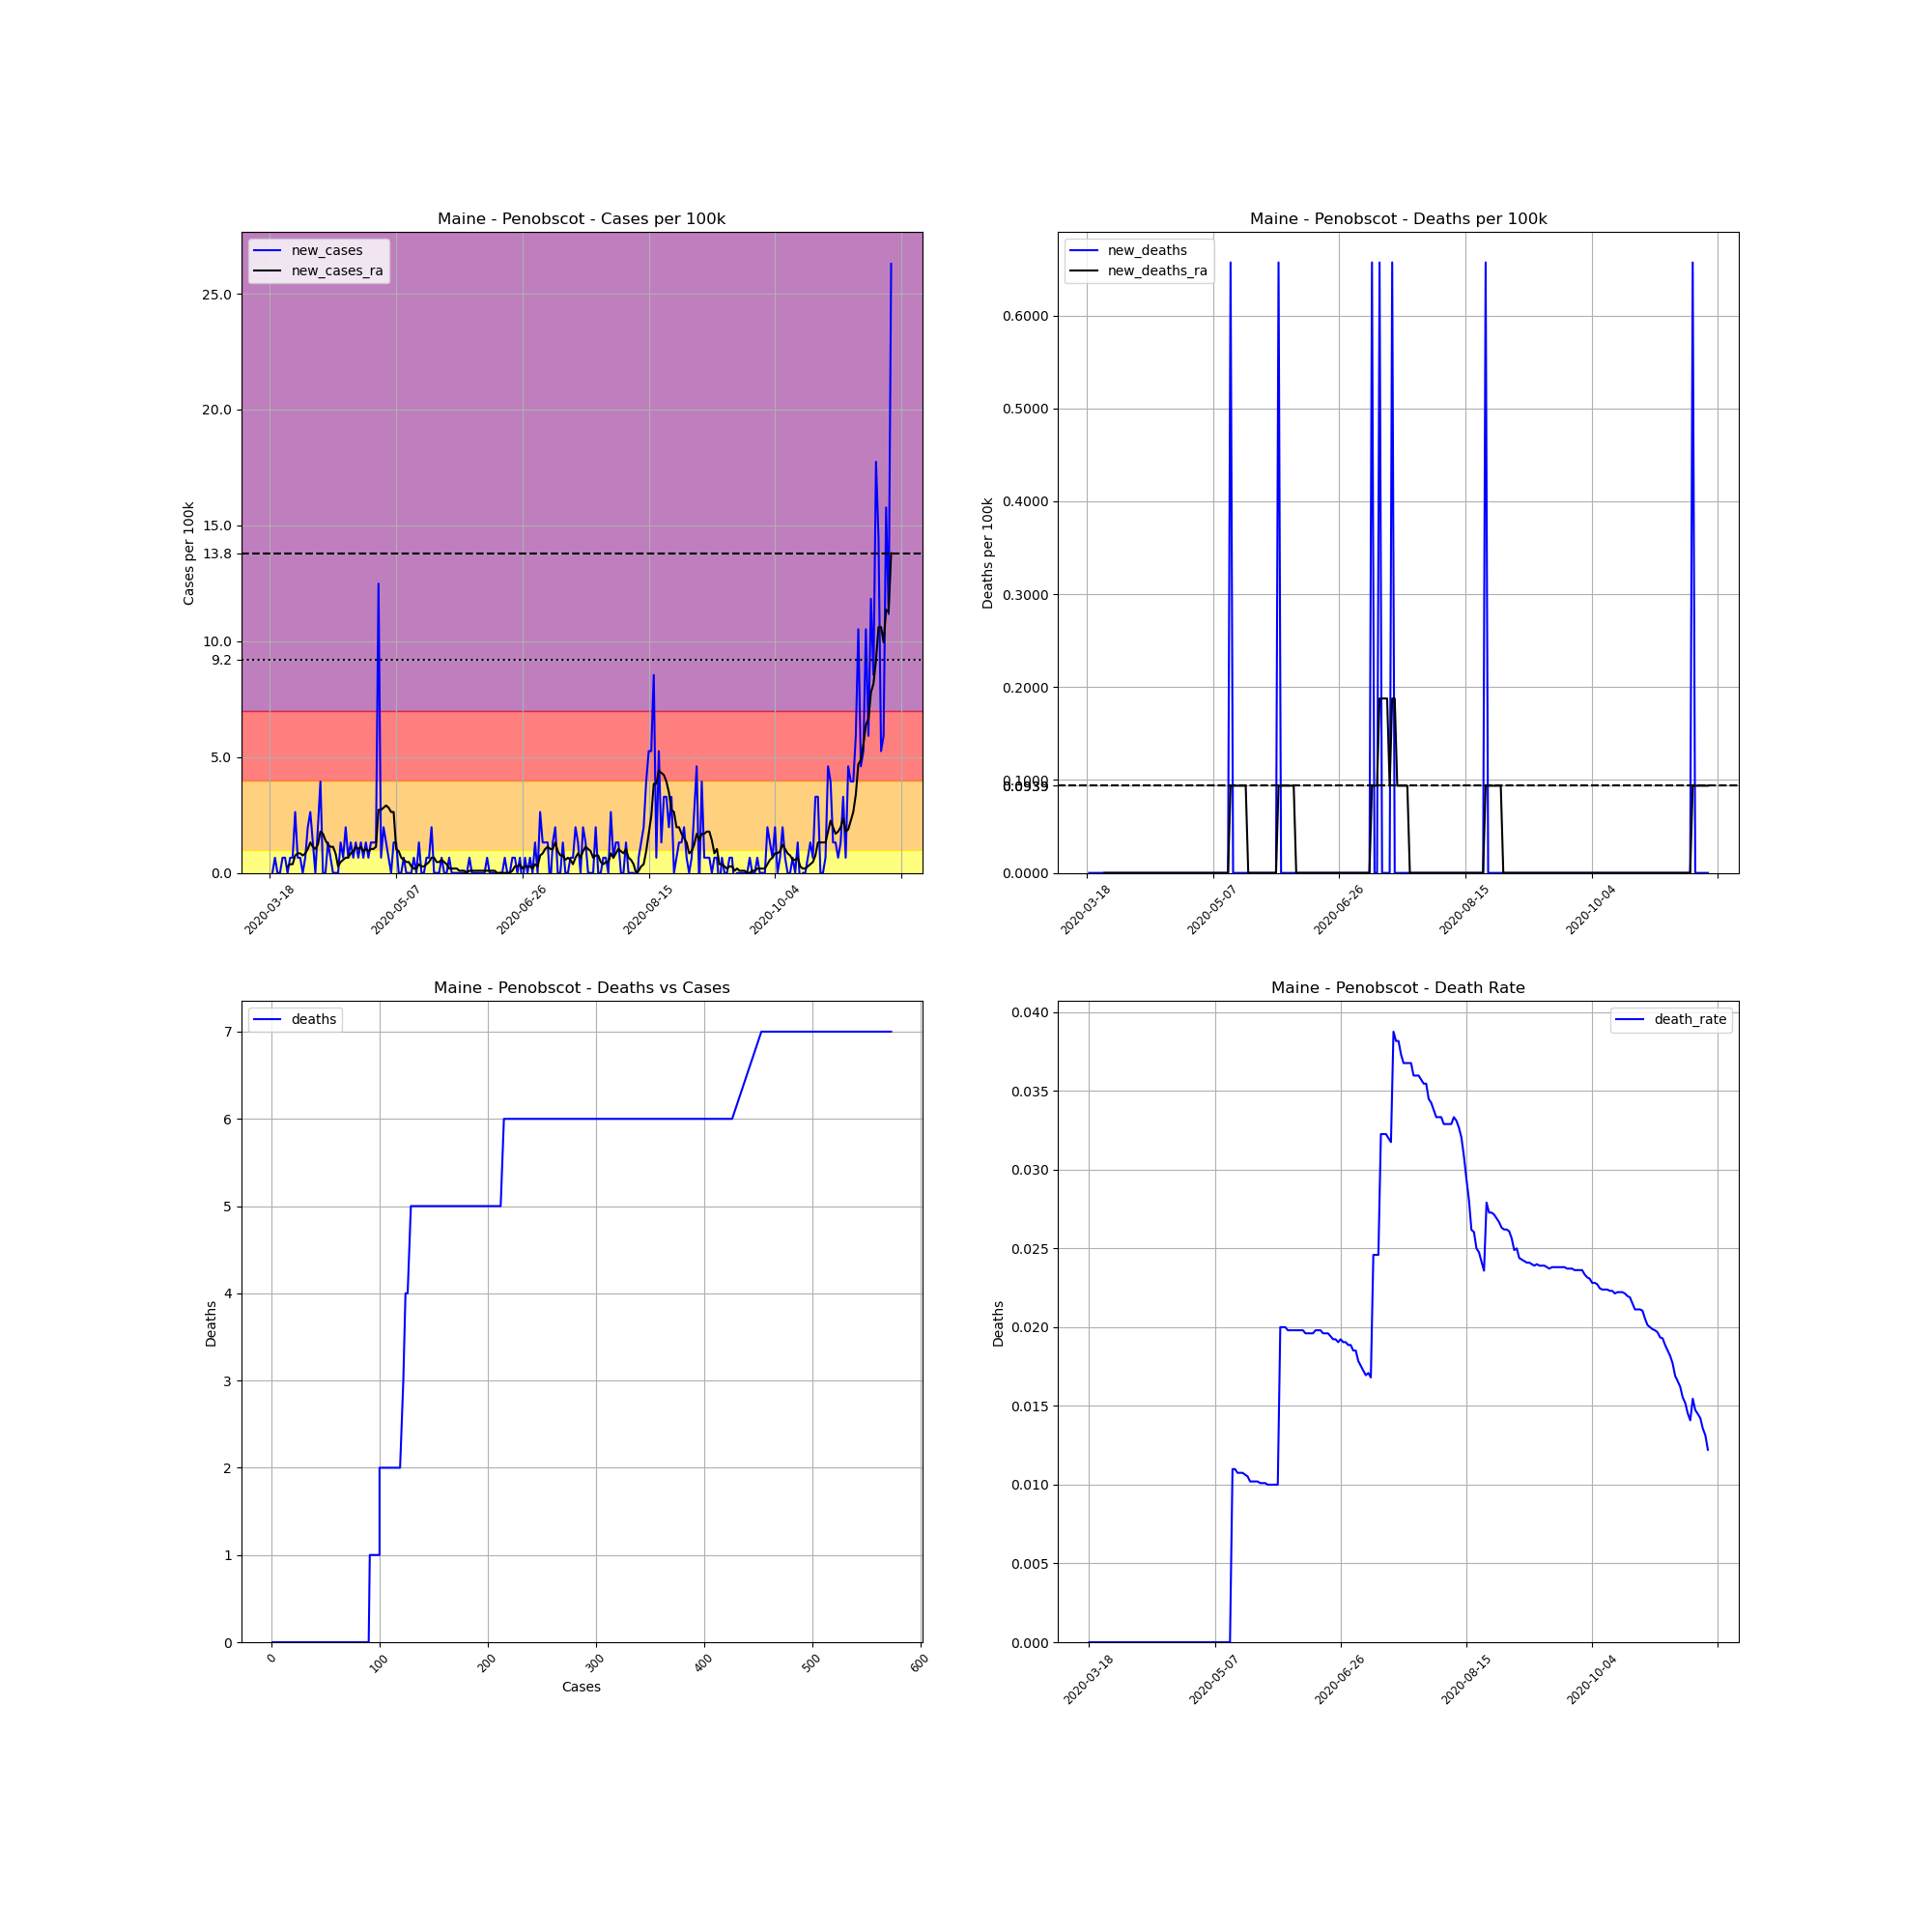

The table this chart was drawn from, first rows:
, date, county, state, fips, cases, deaths, COUNTY, STNAME, CTYNAME, POPESTIMATE2019, cases_per_100k, deaths_per_100k, death_rate, new_cases, new_deaths, new_cases_ra, new_deaths_ra
144735, 2020-03-18, Penobscot, Maine, 23019, 1, 0, 19, Maine, Penobscot, 152148, 0.6573, 0.0, 0.0, , , , 
144736, 2020-03-19, Penobscot, Maine, 23019, 1, 0, 19, Maine, Penobscot, 152148, 0.6573, 0.0, 0.0, 0.0, 0.0, , 
144737, 2020-03-20, Penobscot, Maine, 23019, 2, 0, 19, Maine, Penobscot, 152148, 1.315, 0.0, 0.0, 0.6573, 0.0, , 
144738, 2020-03-21, Penobscot, Maine, 23019, 2, 0, 19, Maine, Penobscot, 152148, 1.315, 0.0, 0.0, 0.0, 0.0, , 
144739, 2020-03-22, Penobscot, Maine, 23019, 2, 0, 19, Maine, Penobscot, 152148, 1.315, 0.0, 0.0, 0.0, 0.0, , 
144740, 2020-03-23, Penobscot, Maine, 23019, 3, 0, 19, Maine, Penobscot, 152148, 1.972, 0.0, 0.0, 0.6573, 0.0, , 
144741, 2020-03-24, Penobscot, Maine, 23019, 4, 0, 19, Maine, Penobscot, 152148, 2.629, 0.0, 0.0, 0.6573, 0.0, , 
144742, 2020-03-25, Penobscot, Maine, 23019, 4, 0, 19, Maine, Penobscot, 152148, 2.629, 0.0, 0.0, 0.0, 0.0, 0.2817, 0.0
144743, 2020-03-26, Penobscot, Maine, 23019, 5, 0, 19, Maine, Penobscot, 152148, 3.286, 0.0, 0.0, 0.6573, 0.0, 0.3756, 0.0
144744, 2020-03-27, Penobscot, Maine, 23019, 6, 0, 19, Maine, Penobscot, 152148, 3.944, 0.0, 0.0, 0.6573, 0.0, 0.3756, 0.0
144745, 2020-03-28, Penobscot, Maine, 23019, 10, 0, 19, Maine, Penobscot, 152148, 6.573, 0.0, 0.0, 2.629, 0.0, 0.7511, 0.0
144746, 2020-03-29, Penobscot, Maine, 23019, 11, 0, 19, Maine, Penobscot, 152148, 7.23, 0.0, 0.0, 0.6573, 0.0, 0.845, 0.0
144747, 2020-03-30, Penobscot, Maine, 23019, 12, 0, 19, Maine, Penobscot, 152148, 7.887, 0.0, 0.0, 0.6573, 0.0, 0.845, 0.0
144748, 2020-03-31, Penobscot, Maine, 23019, 12, 0, 19, Maine, Penobscot, 152148, 7.887, 0.0, 0.0, 0.0, 0.0, 0.7511, 0.0
144749, 2020-04-01, Penobscot, Maine, 23019, 13, 0, 19, Maine, Penobscot, 152148, 8.544, 0.0, 0.0, 0.6573, 0.0, 0.845, 0.0
144750, 2020-04-02, Penobscot, Maine, 23019, 16, 0, 19, Maine, Penobscot, 152148, 10.52, 0.0, 0.0, 1.972, 0.0, 1.033, 0.0
144751, 2020-04-03, Penobscot, Maine, 23019, 20, 0, 19, Maine, Penobscot, 152148, 13.15, 0.0, 0.0, 2.629, 0.0, 1.315, 0.0
144752, 2020-04-04, Penobscot, Maine, 23019, 22, 0, 19, Maine, Penobscot, 152148, 14.46, 0.0, 0.0, 1.315, 0.0, 1.127, 0.0
144753, 2020-04-05, Penobscot, Maine, 23019, 22, 0, 19, Maine, Penobscot, 152148, 14.46, 0.0, 0.0, 0.0, 0.0, 1.033, 0.0
144754, 2020-04-06, Penobscot, Maine, 23019, 25, 0, 19, Maine, Penobscot, 152148, 16.43, 0.0, 0.0, 1.972, 0.0, 1.221, 0.0
144755, 2020-04-07, Penobscot, Maine, 23019, 31, 0, 19, Maine, Penobscot, 152148, 20.37, 0.0, 0.0, 3.944, 0.0, 1.784, 0.0
144756, 2020-04-08, Penobscot, Maine, 23019, 31, 0, 19, Maine, Penobscot, 152148, 20.37, 0.0, 0.0, 0.0, 0.0, 1.69, 0.0
144757, 2020-04-09, Penobscot, Maine, 23019, 31, 0, 19, Maine, Penobscot, 152148, 20.37, 0.0, 0.0, 0.0, 0.0, 1.408, 0.0
144758, 2020-04-10, Penobscot, Maine, 23019, 33, 0, 19, Maine, Penobscot, 152148, 21.69, 0.0, 0.0, 1.315, 0.0, 1.221, 0.0
144759, 2020-04-11, Penobscot, Maine, 23019, 34, 0, 19, Maine, Penobscot, 152148, 22.35, 0.0, 0.0, 0.6573, 0.0, 1.127, 0.0
144760, 2020-04-12, Penobscot, Maine, 23019, 34, 0, 19, Maine, Penobscot, 152148, 22.35, 0.0, 0.0, 0.0, 0.0, 1.127, 0.0
144761, 2020-04-13, Penobscot, Maine, 23019, 34, 0, 19, Maine, Penobscot, 152148, 22.35, 0.0, 0.0, 0.0, 0.0, 0.845, 0.0
144762, 2020-04-14, Penobscot, Maine, 23019, 34, 0, 19, Maine, Penobscot, 152148, 22.35, 0.0, 0.0, 0.0, 0.0, 0.2817, 0.0
144763, 2020-04-15, Penobscot, Maine, 23019, 36, 0, 19, Maine, Penobscot, 152148, 23.66, 0.0, 0.0, 1.315, 0.0, 0.4695, 0.0
144764, 2020-04-16, Penobscot, Maine, 23019, 37, 0, 19, Maine, Penobscot, 152148, 24.32, 0.0, 0.0, 0.6573, 0.0, 0.5634, 0.0
144765, 2020-04-17, Penobscot, Maine, 23019, 40, 0, 19, Maine, Penobscot, 152148, 26.29, 0.0, 0.0, 1.972, 0.0, 0.6573, 0.0
144766, 2020-04-18, Penobscot, Maine, 23019, 41, 0, 19, Maine, Penobscot, 152148, 26.95, 0.0, 0.0, 0.6573, 0.0, 0.6573, 0.0
144767, 2020-04-19, Penobscot, Maine, 23019, 43, 0, 19, Maine, Penobscot, 152148, 28.26, 0.0, 0.0, 1.315, 0.0, 0.845, 0.0
144768, 2020-04-20, Penobscot, Maine, 23019, 44, 0, 19, Maine, Penobscot, 152148, 28.92, 0.0, 0.0, 0.6573, 0.0, 0.9389, 0.0
144769, 2020-04-21, Penobscot, Maine, 23019, 46, 0, 19, Maine, Penobscot, 152148, 30.23, 0.0, 0.0, 1.315, 0.0, 1.127, 0.0
144770, 2020-04-22, Penobscot, Maine, 23019, 47, 0, 19, Maine, Penobscot, 152148, 30.89, 0.0, 0.0, 0.6573, 0.0, 1.033, 0.0
144771, 2020-04-23, Penobscot, Maine, 23019, 49, 0, 19, Maine, Penobscot, 152148, 32.21, 0.0, 0.0, 1.315, 0.0, 1.127, 0.0
144772, 2020-04-24, Penobscot, Maine, 23019, 50, 0, 19, Maine, Penobscot, 152148, 32.86, 0.0, 0.0, 0.6573, 0.0, 0.9389, 0.0
144773, 2020-04-25, Penobscot, Maine, 23019, 52, 0, 19, Maine, Penobscot, 152148, 34.18, 0.0, 0.0, 1.315, 0.0, 1.033, 0.0
144774, 2020-04-26, Penobscot, Maine, 23019, 53, 0, 19, Maine, Penobscot, 152148, 34.83, 0.0, 0.0, 0.6573, 0.0, 0.9389, 0.0
144775, 2020-04-27, Penobscot, Maine, 23019, 55, 0, 19, Maine, Penobscot, 152148, 36.15, 0.0, 0.0, 1.315, 0.0, 1.033, 0.0
144776, 2020-04-28, Penobscot, Maine, 23019, 57, 0, 19, Maine, Penobscot, 152148, 37.46, 0.0, 0.0, 1.315, 0.0, 1.033, 0.0
144777, 2020-04-29, Penobscot, Maine, 23019, 59, 0, 19, Maine, Penobscot, 152148, 38.78, 0.0, 0.0, 1.315, 0.0, 1.127, 0.0
144778, 2020-04-30, Penobscot, Maine, 23019, 78, 0, 19, Maine, Penobscot, 152148, 51.27, 0.0, 0.0, 12.49, 0.0, 2.723, 0.0
144779, 2020-05-01, Penobscot, Maine, 23019, 79, 0, 19, Maine, Penobscot, 152148, 51.92, 0.0, 0.0, 0.6573, 0.0, 2.723, 0.0
144780, 2020-05-02, Penobscot, Maine, 23019, 82, 0, 19, Maine, Penobscot, 152148, 53.89, 0.0, 0.0, 1.972, 0.0, 2.817, 0.0
144781, 2020-05-03, Penobscot, Maine, 23019, 84, 0, 19, Maine, Penobscot, 152148, 55.21, 0.0, 0.0, 1.315, 0.0, 2.911, 0.0
144782, 2020-05-04, Penobscot, Maine, 23019, 85, 0, 19, Maine, Penobscot, 152148, 55.87, 0.0, 0.0, 0.6573, 0.0, 2.817, 0.0
144783, 2020-05-05, Penobscot, Maine, 23019, 85, 0, 19, Maine, Penobscot, 152148, 55.87, 0.0, 0.0, 0.0, 0.0, 2.629, 0.0
144784, 2020-05-06, Penobscot, Maine, 23019, 87, 0, 19, Maine, Penobscot, 152148, 57.18, 0.0, 0.0, 1.315, 0.0, 2.629, 0.0
144785, 2020-05-07, Penobscot, Maine, 23019, 89, 0, 19, Maine, Penobscot, 152148, 58.5, 0.0, 0.0, 1.315, 0.0, 1.033, 0.0
144786, 2020-05-08, Penobscot, Maine, 23019, 89, 0, 19, Maine, Penobscot, 152148, 58.5, 0.0, 0.0, 0.0, 0.0, 0.9389, 0.0
144787, 2020-05-09, Penobscot, Maine, 23019, 89, 0, 19, Maine, Penobscot, 152148, 58.5, 0.0, 0.0, 0.0, 0.0, 0.6573, 0.0
144788, 2020-05-10, Penobscot, Maine, 23019, 90, 0, 19, Maine, Penobscot, 152148, 59.15, 0.0, 0.0, 0.6573, 0.0, 0.5634, 0.0
144789, 2020-05-11, Penobscot, Maine, 23019, 90, 0, 19, Maine, Penobscot, 152148, 59.15, 0.0, 0.0, 0.0, 0.0, 0.4695, 0.0
144790, 2020-05-12, Penobscot, Maine, 23019, 90, 0, 19, Maine, Penobscot, 152148, 59.15, 0.0, 0.0, 0.0, 0.0, 0.4695, 0.0
144791, 2020-05-13, Penobscot, Maine, 23019, 90, 0, 19, Maine, Penobscot, 152148, 59.15, 0.0, 0.0, 0.0, 0.0, 0.2817, 0.0
144792, 2020-05-14, Penobscot, Maine, 23019, 91, 1, 19, Maine, Penobscot, 152148, 59.81, 0.6573, 0.01099, 0.6573, 0.6573, 0.1878, 0.09389
144793, 2020-05-15, Penobscot, Maine, 23019, 91, 1, 19, Maine, Penobscot, 152148, 59.81, 0.6573, 0.01099, 0.0, 0.0, 0.1878, 0.09389
144794, 2020-05-16, Penobscot, Maine, 23019, 93, 1, 19, Maine, Penobscot, 152148, 61.12, 0.6573, 0.01075, 1.315, 0.0, 0.3756, 0.09389
... 187 more rows
